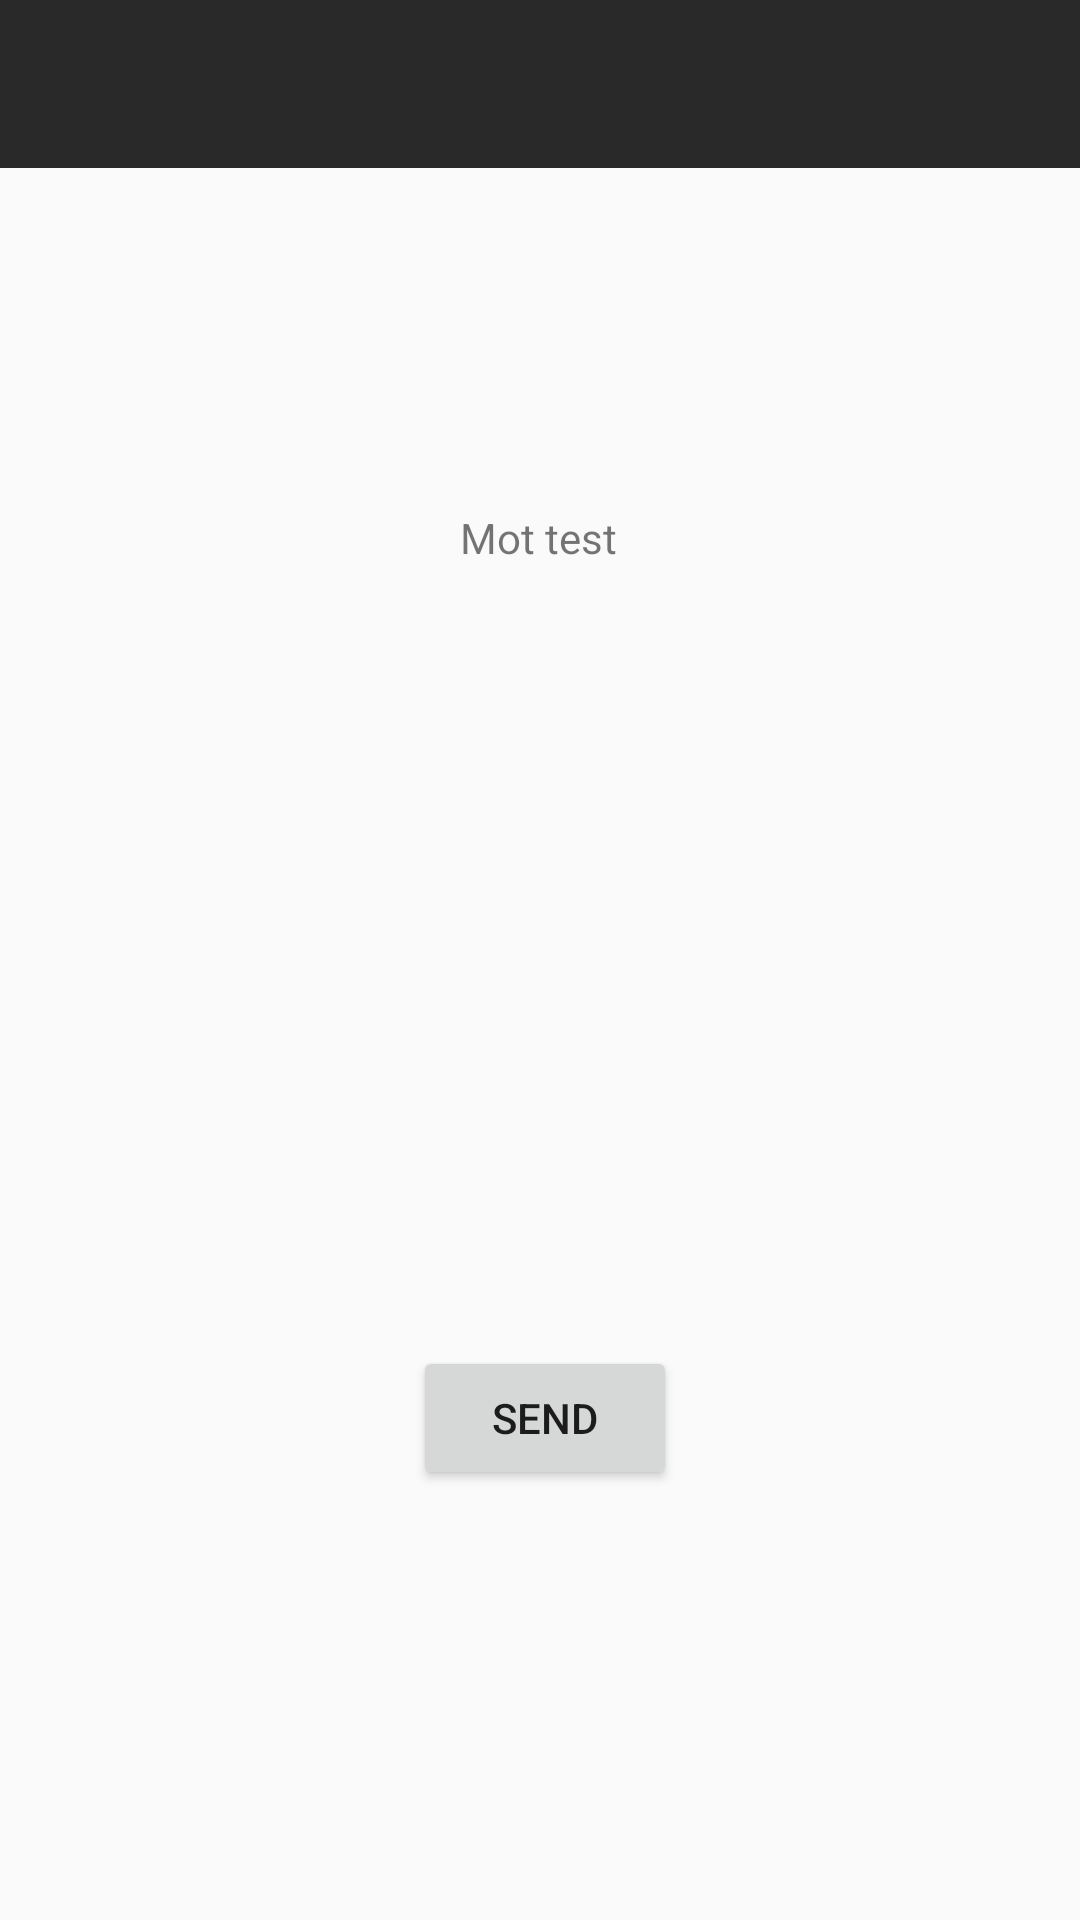

Android layout source for this screen:
<!-- AndroidManifest.xml: application theme AppTheme -->
<!-- res/layout/activity_phoneme.xml -->
<?xml version="1.0" encoding="utf-8"?>
<androidx.constraintlayout.widget.ConstraintLayout xmlns:android="http://schemas.android.com/apk/res/android"
    xmlns:app="http://schemas.android.com/apk/res-auto"
    xmlns:tools="http://schemas.android.com/tools"
    android:layout_width="match_parent"
    android:layout_height="match_parent"
    tools:context=".activity.PhonemeActivity">

    <include
        android:id="@+id/include3"
        layout="@layout/toolbar" />

    <Button
        android:id="@+id/btn_test"
        android:layout_width="wrap_content"
        android:layout_height="wrap_content"
        android:layout_marginStart="163dp"
        android:layout_marginLeft="163dp"
        android:layout_marginTop="129dp"
        android:layout_marginEnd="160dp"
        android:layout_marginRight="160dp"
        android:layout_marginBottom="253dp"
        android:text="Send"
        app:layout_constraintBottom_toBottomOf="parent"
        app:layout_constraintEnd_toEndOf="parent"
        app:layout_constraintStart_toStartOf="parent"
        app:layout_constraintTop_toBottomOf="@+id/textView" />

    <TextView
        android:id="@+id/textView"
        android:layout_width="wrap_content"
        android:layout_height="wrap_content"
        android:layout_marginStart="178dp"
        android:layout_marginLeft="178dp"
        android:layout_marginTop="279dp"
        android:layout_marginEnd="179dp"
        android:layout_marginRight="179dp"
        android:layout_marginBottom="131dp"
        android:text="Mot test"
        app:layout_constraintBottom_toTopOf="@+id/btn_test"
        app:layout_constraintEnd_toEndOf="parent"
        app:layout_constraintStart_toStartOf="parent"
        app:layout_constraintTop_toTopOf="parent" />
</androidx.constraintlayout.widget.ConstraintLayout>
<!-- res/layout/toolbar.xml (included above) -->
<?xml version="1.0" encoding="utf-8"?>
<RelativeLayout xmlns:android="http://schemas.android.com/apk/res/android"
    android:layout_width="match_parent"
    android:layout_height="wrap_content"
    xmlns:app="http://schemas.android.com/apk/res-auto">

    <androidx.appcompat.widget.Toolbar
        android:id="@+id/toolbar"
        android:layout_width="match_parent"
        android:layout_height="wrap_content"
        android:minHeight="?attr/actionBarSize"
        android:background="@color/colorPrimary"
        android:theme="@style/ThemeOverlay.AppCompat.Dark.ActionBar"
        app:titleTextAppearance="@style/ToolbarTitleTheme"
        app:popupTheme="@style/ThemeOverlay.AppCompat.Light"
        android:elevation="4dp"
        app:layout_behavior="@string/appbar_scrolling_view_behavior"
        />

</RelativeLayout>
<!-- resources referenced by this layout -->
<resources>
  <color name="colorPrimary">#292929</color>
  <style name="ToolbarTitleTheme">
          <item name="android:textSize">21sp</item>
          <item name="android:textStyle">bold</item>
          <item name="android:textColor">#ffffffff</item>
          <item name="android:windowIsTranslucent">true</item>
          <item name="android:windowBackground">@null</item>
      </style>
  <style name="AppTheme" parent="Theme.AppCompat.Light.NoActionBar">
          
          <item name="colorPrimary">@color/colorPrimary</item>
          <item name="colorPrimaryDark">@color/colorPrimaryDark</item>
          <item name="colorAccent">@color/colorAccent</item>
      </style>
  <color name="colorPrimaryDark">#0C0C0C</color>
  <color name="colorAccent">#D81B60</color>
</resources>
